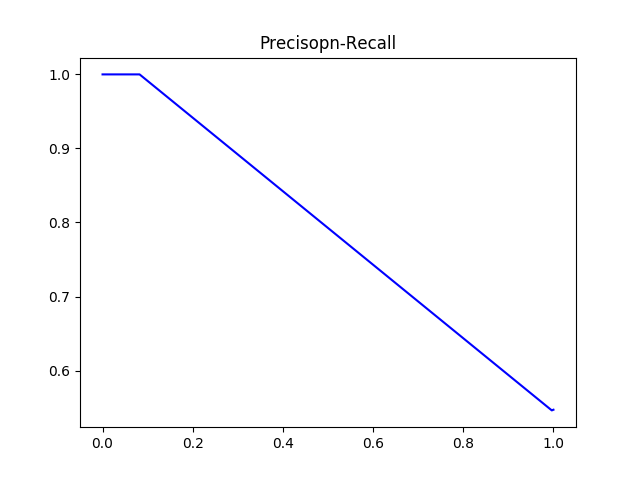

Source data for this figure (header and first rows):
#thresholds	precision	recall
0.999	0.5471	1.0
0.9993	0.547	0.9996
0.9999	0.5469	0.9992
1	0.5468	0.9988
1	0.5467	0.9984
1	0.5466	0.998
1	0.5465	0.9975
1	0.5464	0.9971
1	0.5463	0.9967
1	0.5462	0.9963
1.0	1.0	0.08214
1	1.0	0.0004087
